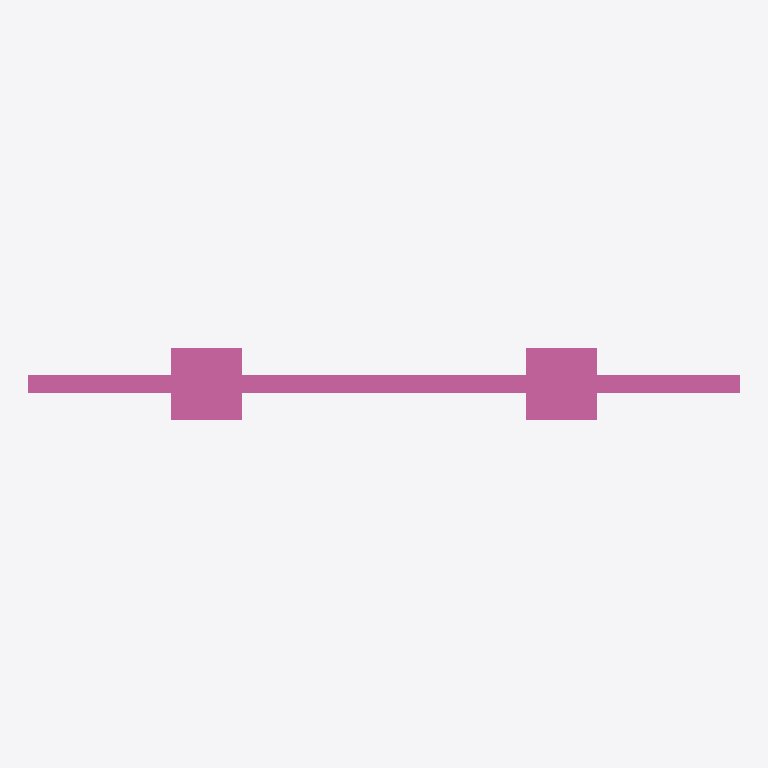
Plan cut of the same IFC building model at storey 'Ebene 0' (level 0.00 m, cut at 1.40 m), seen from above with north up, elements coloured by IFC class: 1 railing (pink). No cut surface shows.
Extent 2.0 m × 0.2 m × 1.5 m (x, y, z). Storeys (1): Ebene 0 at 0.00 m. Elements (1): 1 IfcRailing.

HEADER;
FILE_DESCRIPTION(('ViewDefinition [CoordinationView_V2.0]','ExchangeRequirement []'),'2;1');
FILE_NAME('','2024-05-07T10:34:06',(''),(''),'ODA IFC SDK 22.6','22.1.1.516 - Exporter 22.1.1.516 - Default UI','');
FILE_SCHEMA(('IFC4'));
ENDSEC;
DATA;
#93=IFCPROJECT('3JkdSrIPPFBg8WI9Yiw3Uw',#20,'',$,$,'','',(#86),#83);
#105=IFCSITE('3JkdSrIPPFBg8WI9Yiw3Uu',#20,'Default',$,$,#104,$,$,.ELEMENT.,(42,24,53,508911),(-71,-15,-29,-58837),0.0,$,$);
#95=IFCBUILDING('3JkdSrIPPFBg8WI9Yiw3Ux',#20,'',$,$,#16,$,'',.ELEMENT.,$,$,#94);
#98=IFCBUILDINGSTOREY('3JkdSrIPPFBg8WI9XJ5yzH',#20,'Ebene 0',$,'Ebene:Ebene 1',#97,$,'Ebene 0',.ELEMENT.,0.0);
#625=IFCRAILING('0H7_w_$4bC2wg$ZW2vSO0H',#20,'DB_Gelaender_S01_S15_Pass_Rechts:DB_Gelaender_S01_S15_Pass_Rechts:14940859',$,'DB_Gelaender_S01_S15_Pass_Rechts:DB_Gelaender_S01_S15_Pass_Rechts',#624,#621,'14940859',.NOTDEFINED.);
ENDSEC;
